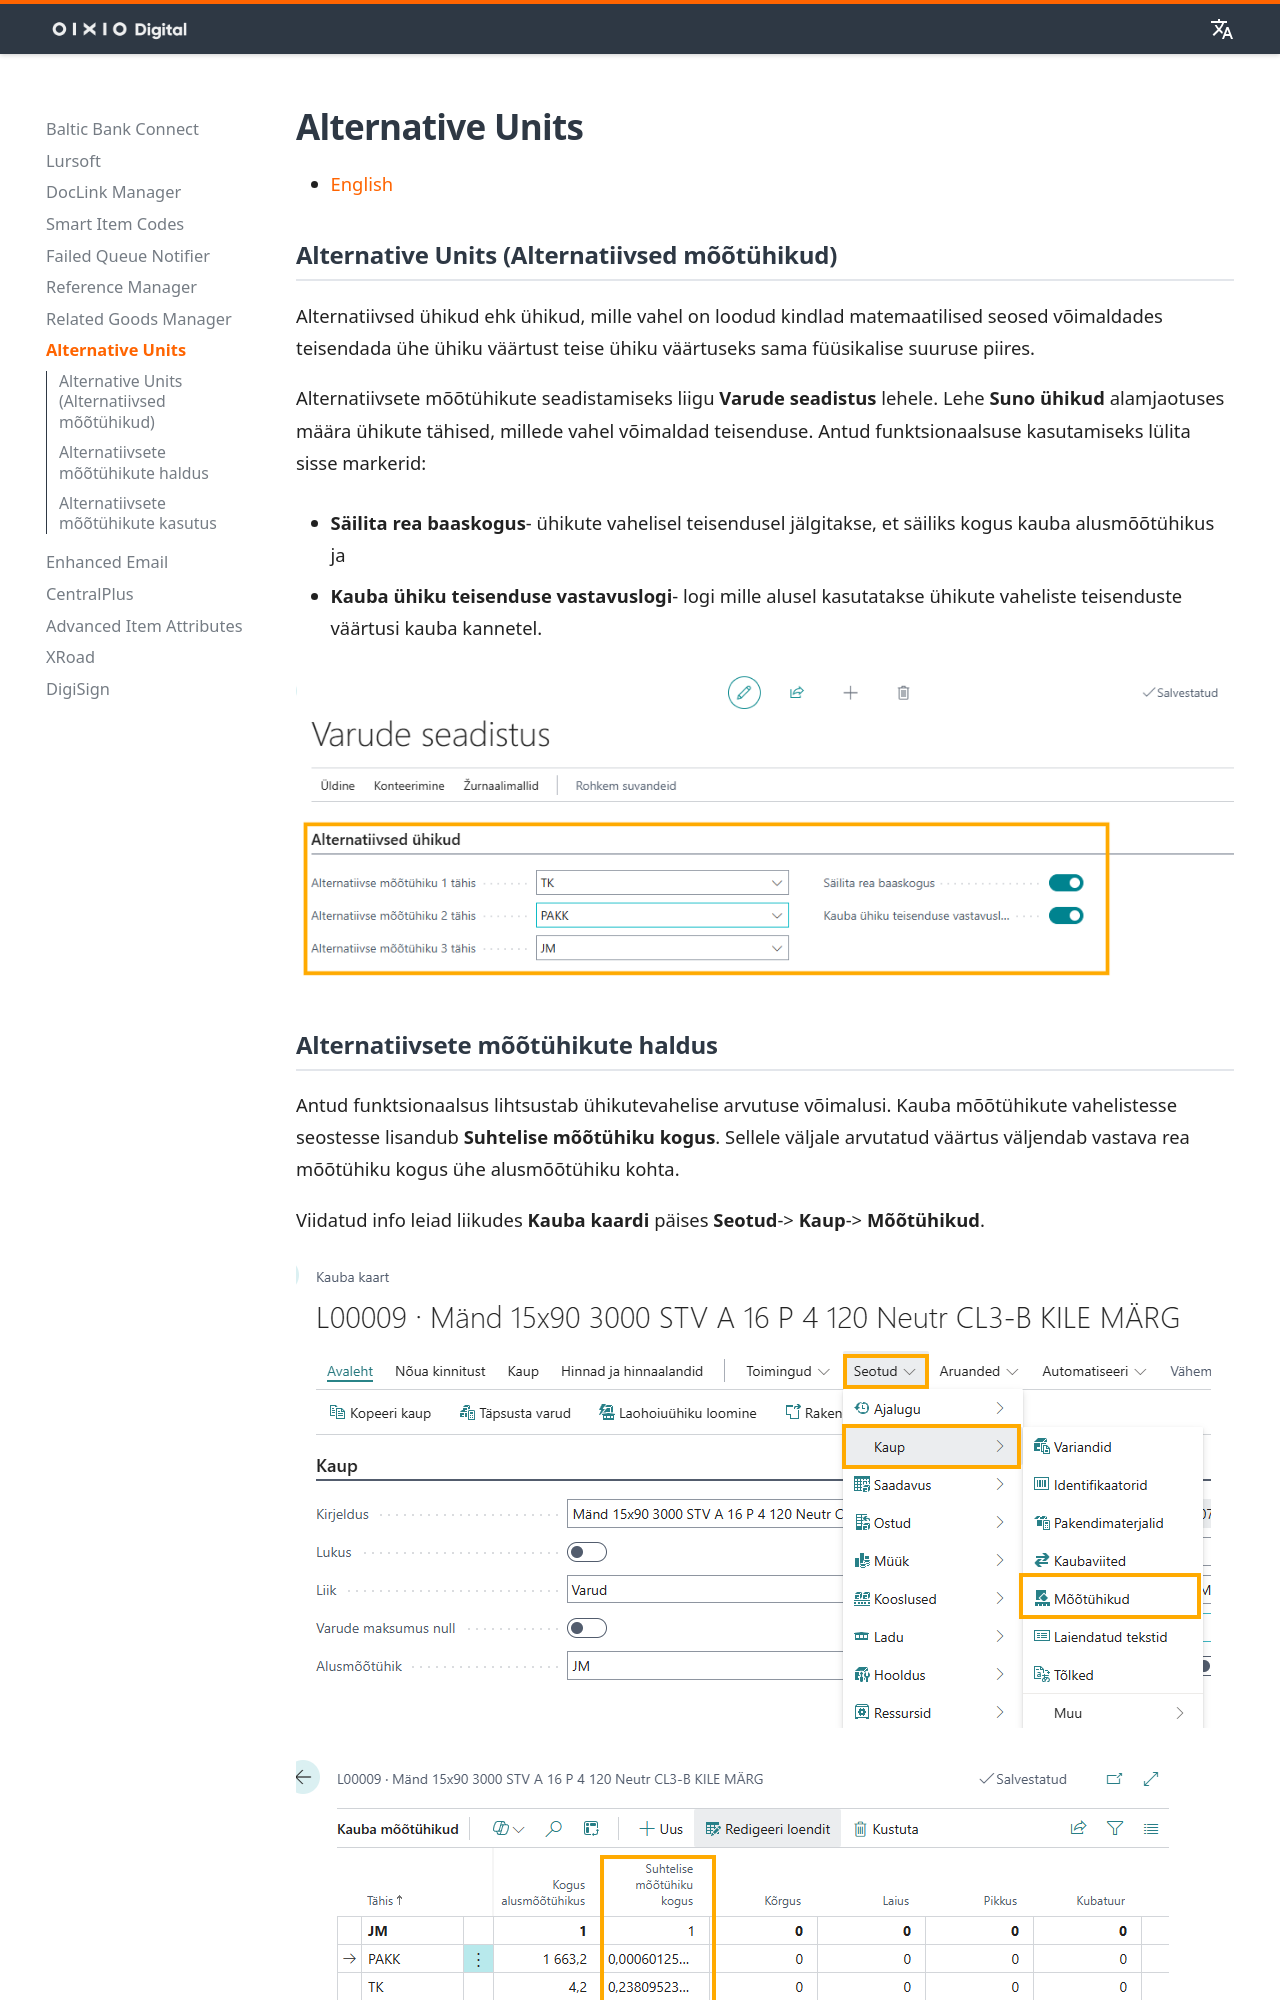

repository: OIXIO-Digital/mkdocs-bc · page: units/units_index.et/index.html · generator: mkdocs

## Alternative Units (Alternatiivsed mõõtühikud)

Alternatiivsed ühikud ehk ühikud, mille vahel on loodud kindlad matemaatilised seosed võimaldades teisendada ühe ühiku väärtust teise ühiku väärtuseks sama füüsikalise suuruse piires.

Alternatiivsete mõõtühikute seadistamiseks liigu **Varude seadistus** lehele. Lehe **Suno ühikud** alamjaotuses määra ühikute tähised, millede vahel võimaldad teisenduse. Antud funktsionaalsuse kasutamiseks lülita sisse markerid:

- **Säilita rea baaskogus**- ühikute vahelisel teisendusel jälgitakse, et säiliks kogus kauba alusmõõtühikus ja

- **Kauba ühiku teisenduse vastavuslogi**- logi mille alusel kasutatakse ühikute vaheliste teisenduste väärtusi kauba kannetel.

![][1]
